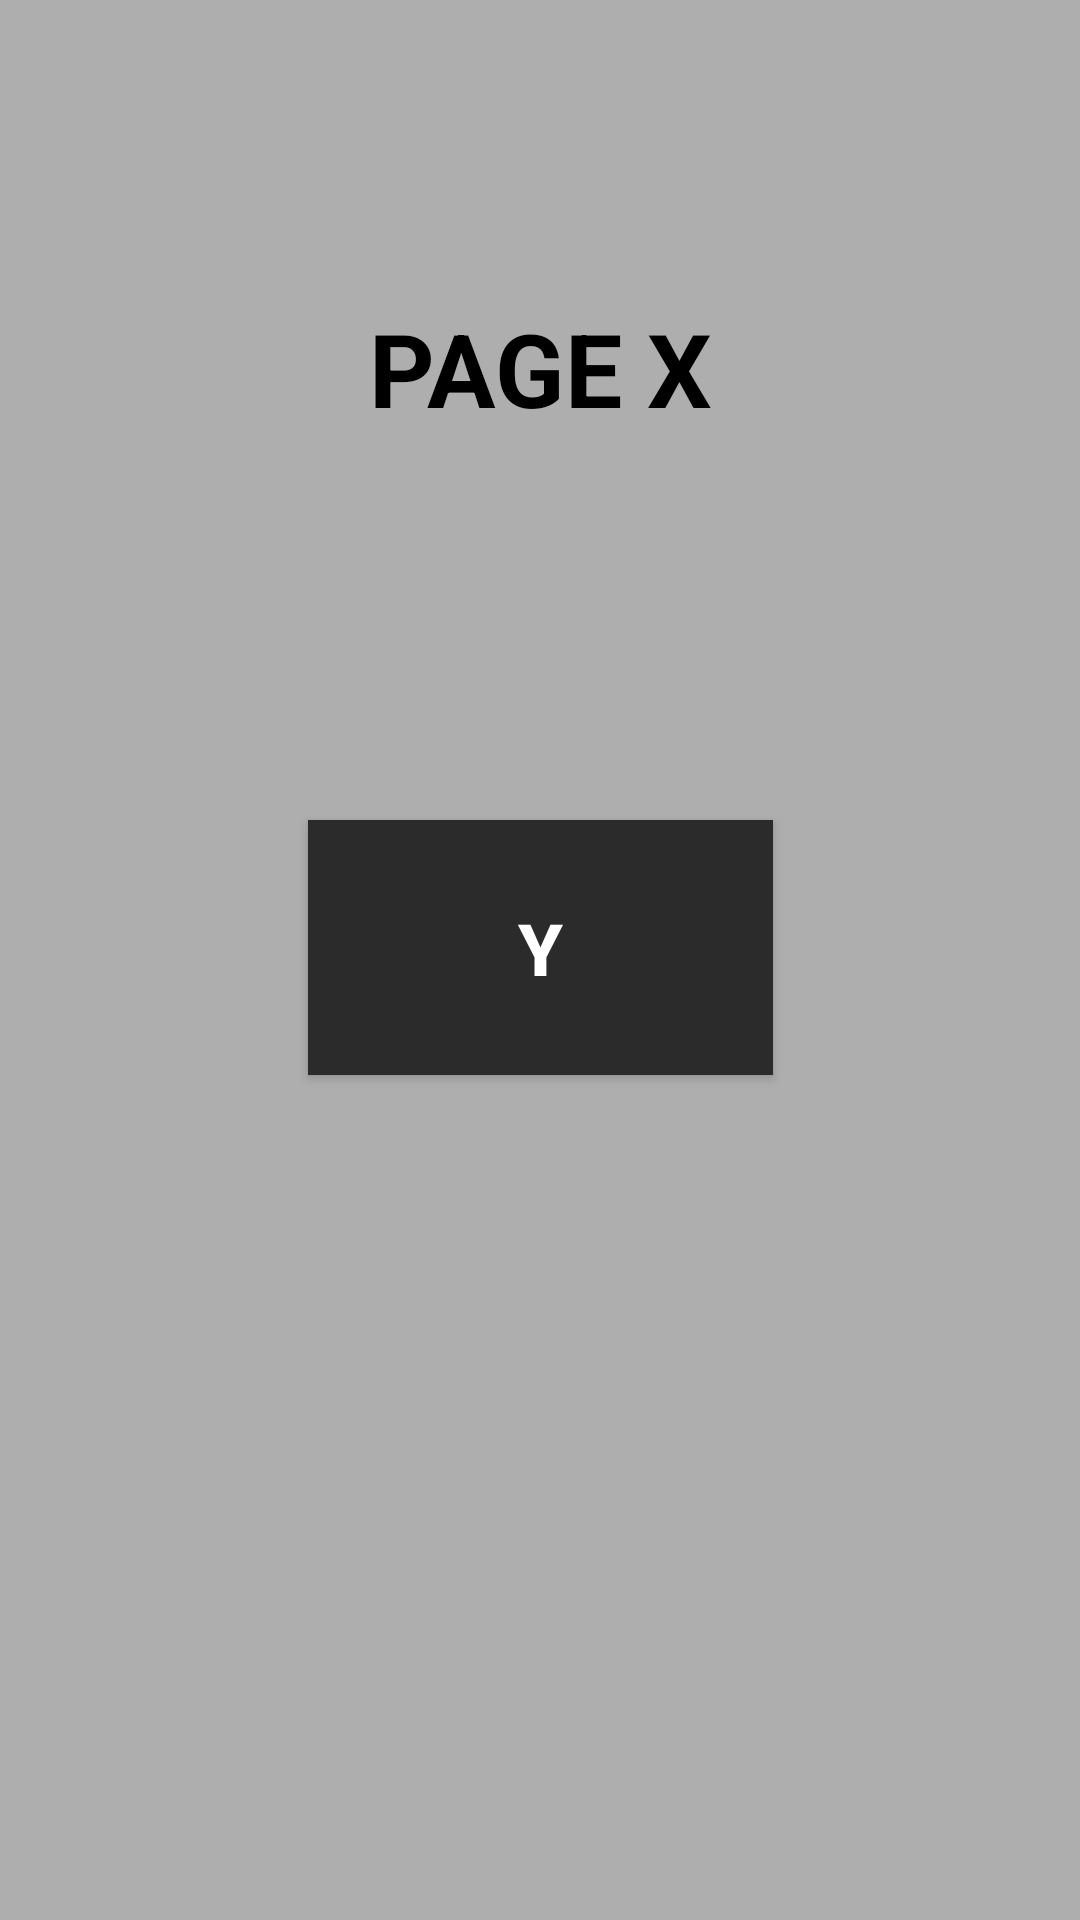

The Android layout XML behind this screen, and the referenced resources:
<!-- AndroidManifest.xml: application theme Theme.NavigationExampleWithViewBinding -->
<!-- res/layout/fragment_x.xml -->
<?xml version="1.0" encoding="utf-8"?>
<androidx.constraintlayout.widget.ConstraintLayout xmlns:android="http://schemas.android.com/apk/res/android"
    xmlns:app="http://schemas.android.com/apk/res-auto"
    xmlns:tools="http://schemas.android.com/tools"
    android:layout_width="match_parent"
    android:layout_height="match_parent"
    android:background="#AEAEAE"
    tools:context=".XFragment">

    <TextView
        android:id="@+id/textView5"
        android:layout_width="wrap_content"
        android:layout_height="wrap_content"
        android:layout_marginTop="100dp"
        android:text="PAGE X"
        android:textColor="#000000"
        android:textSize="34sp"
        android:textStyle="bold"
        app:layout_constraintEnd_toEndOf="parent"
        app:layout_constraintStart_toStartOf="parent"
        app:layout_constraintTop_toTopOf="parent" />

    <androidx.appcompat.widget.AppCompatButton
        android:id="@+id/button2Y"
        android:layout_width="155dp"
        android:layout_height="85dp"
        android:layout_marginTop="128dp"
        android:background="#2C2B2B"
        android:text="Y"
        android:textColor="#FFFFFF"
        android:textSize="24sp"
        android:textStyle="bold"
        app:layout_constraintEnd_toEndOf="parent"
        app:layout_constraintStart_toStartOf="parent"
        app:layout_constraintTop_toBottomOf="@+id/textView5" />
</androidx.constraintlayout.widget.ConstraintLayout>
<!-- resources referenced by this layout -->
<resources>
  <style name="Theme.NavigationExampleWithViewBinding" parent="Theme.MaterialComponents.DayNight.DarkActionBar">
          
          <item name="colorPrimary">@color/purple_500</item>
          <item name="colorPrimaryVariant">@color/purple_700</item>
          <item name="colorOnPrimary">@color/white</item>
          
          <item name="colorSecondary">@color/teal_200</item>
          <item name="colorSecondaryVariant">@color/teal_700</item>
          <item name="colorOnSecondary">@color/black</item>
          
          <item name="android:statusBarColor" tools:targetApi="l">?attr/colorPrimaryVariant</item>
          
      </style>
  <!-- not gathered from this repository: default colours our renderer supplied (Android Studio template values) -->
  <color name="purple_500">#FF6200EE</color>
  <color name="purple_700">#FF3700B3</color>
  <color name="teal_200">#FF03DAC5</color>
  <color name="teal_700">#FF018786</color>
  <color name="black">#FF000000</color>
  <color name="white">#FFFFFFFF</color>
</resources>
